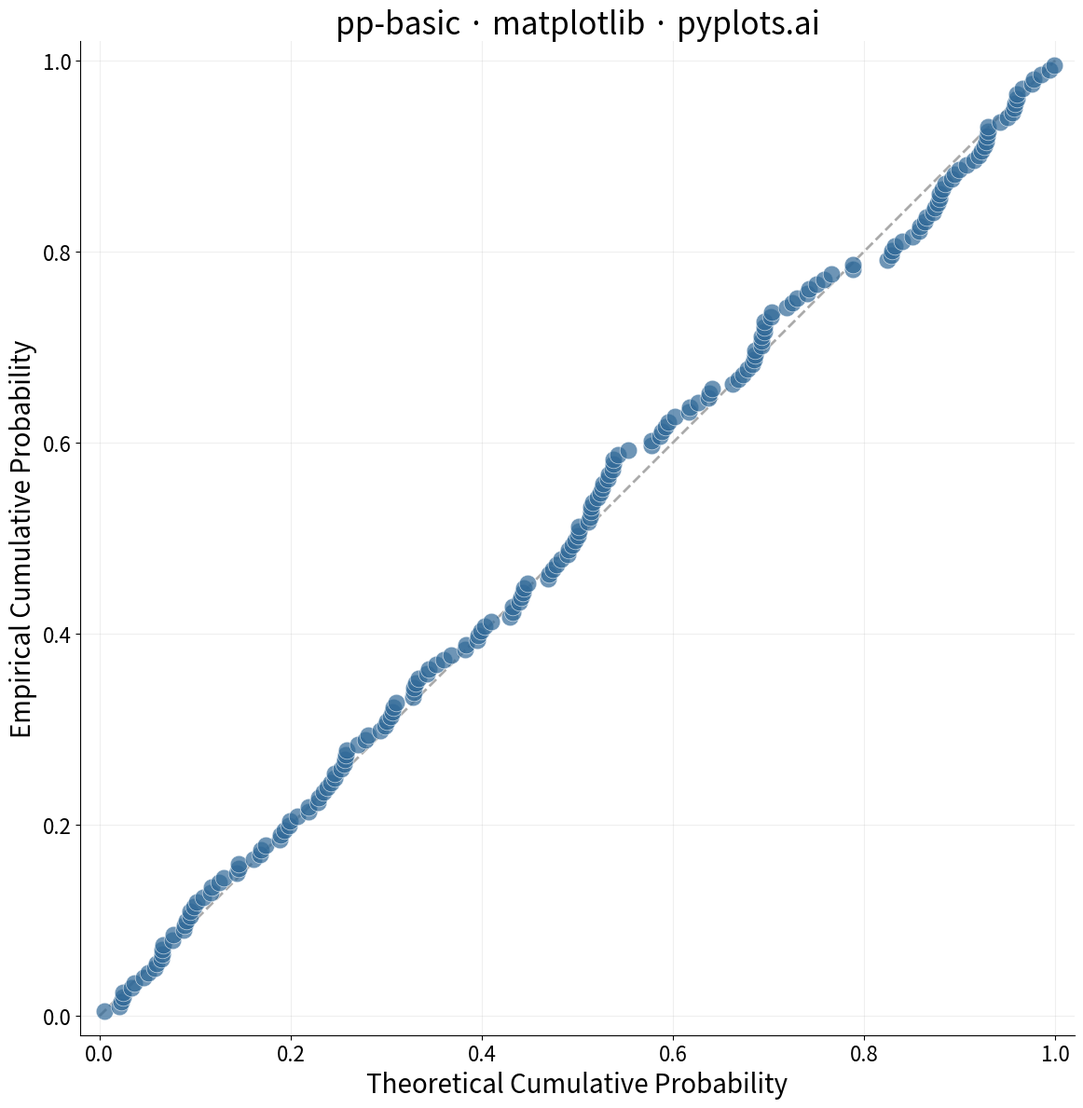

This figure's Python source:
""" pyplots.ai
pp-basic: Probability-Probability (P-P) Plot
Library: matplotlib 3.10.8 | Python 3.14.3
Quality: 75/100 | Created: 2026-03-15
"""

from math import erfc, sqrt

import matplotlib.pyplot as plt
import numpy as np


# Data
np.random.seed(42)
sample_size = 200
observed = np.concatenate([np.random.normal(loc=50, scale=10, size=160), np.random.normal(loc=65, scale=8, size=40)])

observed_sorted = np.sort(observed)
empirical_cdf = np.arange(1, sample_size + 1) / (sample_size + 1)

mu, sigma = observed_sorted.mean(), observed_sorted.std()
theoretical_cdf = np.array([0.5 * erfc(-(x - mu) / (sigma * sqrt(2))) for x in observed_sorted])

# Plot
fig, ax = plt.subplots(figsize=(12, 12))

ax.plot([0, 1], [0, 1], color="#AAAAAA", linewidth=2, linestyle="--", zorder=1)

ax.scatter(
    theoretical_cdf, empirical_cdf, s=180, color="#306998", alpha=0.7, edgecolors="white", linewidth=0.5, zorder=2
)

# Style
ax.set_xlabel("Theoretical Cumulative Probability", fontsize=20)
ax.set_ylabel("Empirical Cumulative Probability", fontsize=20)
ax.set_title("pp-basic · matplotlib · pyplots.ai", fontsize=24, fontweight="medium")
ax.tick_params(axis="both", labelsize=16)
ax.set_xlim(-0.02, 1.02)
ax.set_ylim(-0.02, 1.02)
ax.set_aspect("equal")
ax.spines["top"].set_visible(False)
ax.spines["right"].set_visible(False)
ax.yaxis.grid(True, alpha=0.2, linewidth=0.8)
ax.xaxis.grid(True, alpha=0.2, linewidth=0.8)

plt.tight_layout()
plt.savefig("plot.png", dpi=300, bbox_inches="tight")
